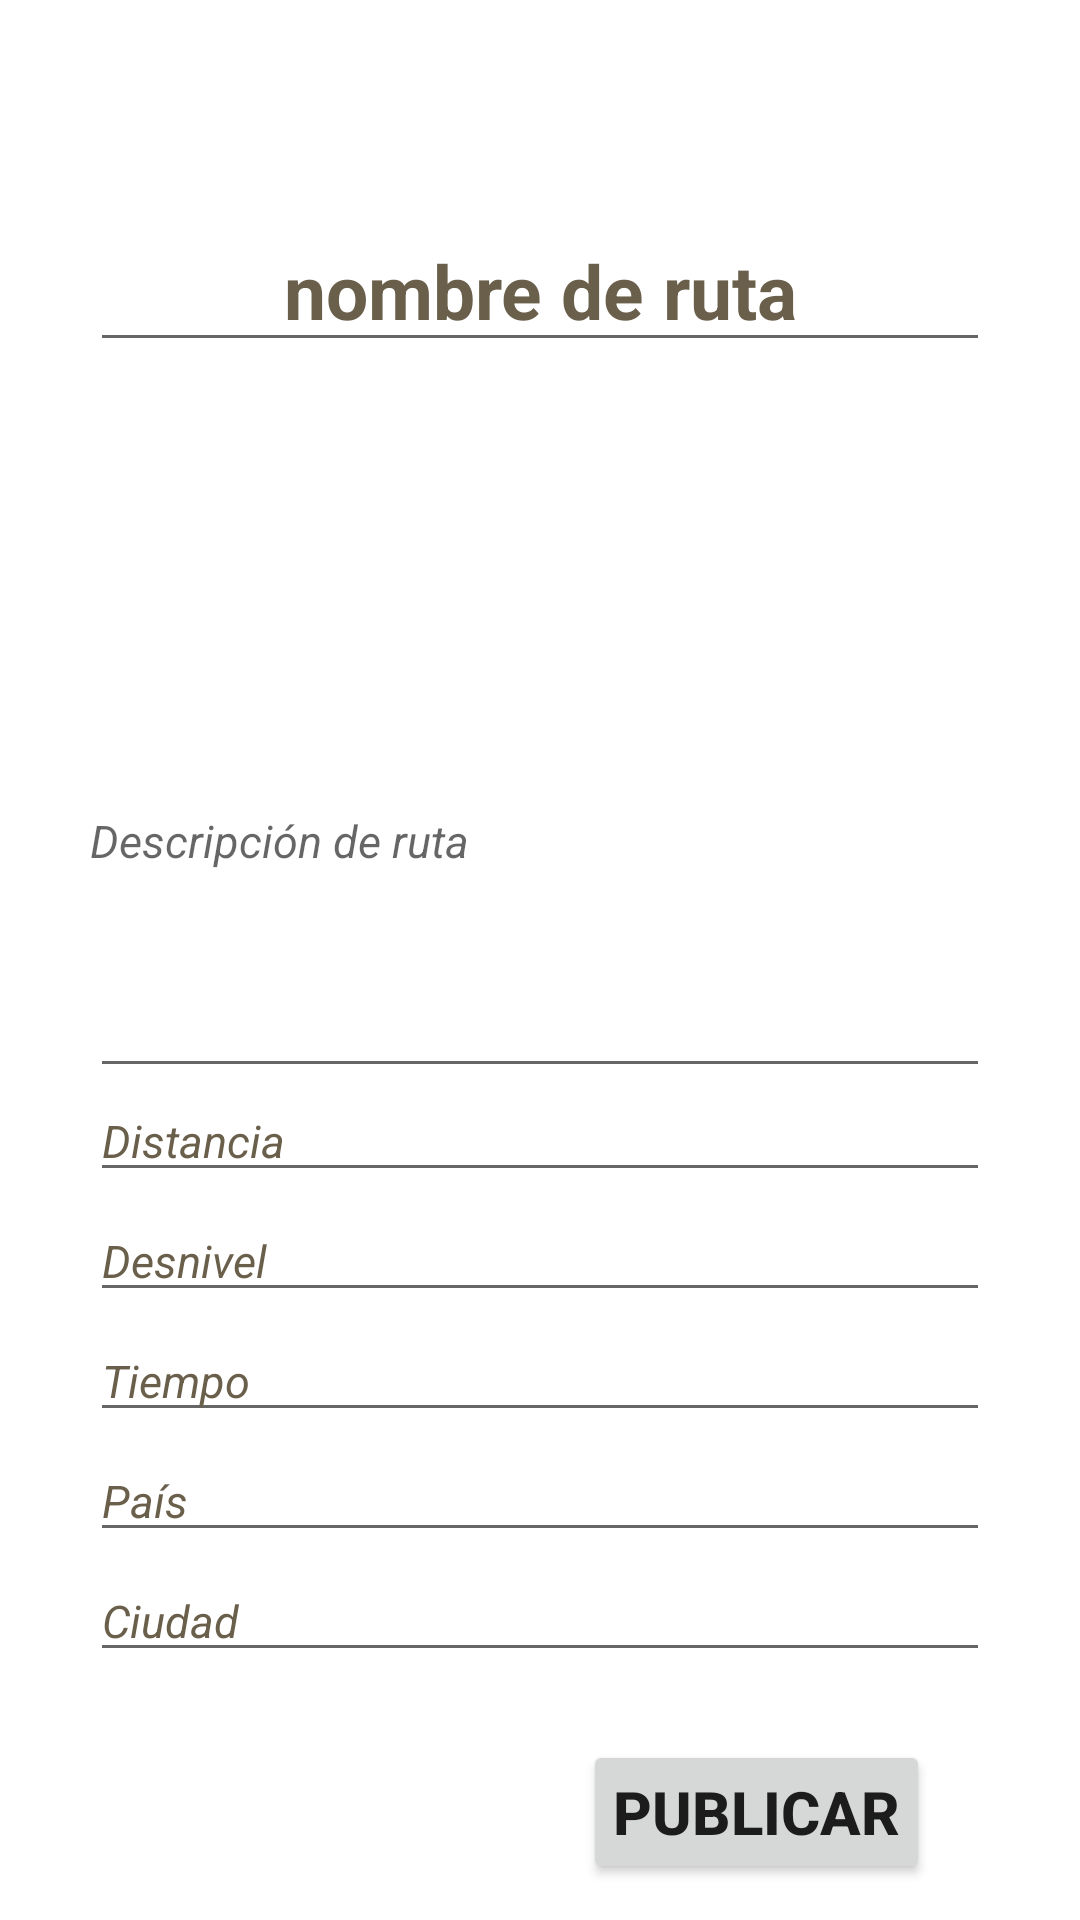

Layout XML and referenced resources for this Android screen:
<!-- AndroidManifest.xml: application theme Theme.PFGHiking -->
<!-- res/layout/activity_crear_ruta.xml -->
<?xml version="1.0" encoding="utf-8"?>
<androidx.constraintlayout.widget.ConstraintLayout xmlns:android="http://schemas.android.com/apk/res/android"
    xmlns:app="http://schemas.android.com/apk/res-auto"
    xmlns:tools="http://schemas.android.com/tools"
    android:layout_width="match_parent"
    android:layout_height="match_parent"
    tools:context=".Crear_Ruta"
    android:background="@color/white">

    <EditText
        android:id="@+id/TV_nombreRuta_NR"
        android:layout_width="match_parent"
        android:layout_height="wrap_content"
        android:hint="nombre de ruta"
        android:textStyle="bold"
        android:textSize="25dp"
        android:textColorHint="@color/lightbrown"
        android:textAlignment="center"
        android:layout_marginTop="70dp"
        android:layout_marginStart="30dp"
        android:layout_marginEnd="30dp"
        app:layout_constraintTop_toTopOf="parent"
        app:layout_constraintStart_toStartOf="parent"
        app:layout_constraintEnd_toEndOf="parent"
        />


    <ImageView
        android:layout_width="300dp"
        android:layout_height="120dp"
        android:layout_marginTop="125dp"
        android:layout_marginStart="30dp"
        android:layout_marginEnd="30dp"
        app:layout_constraintTop_toTopOf="parent"
        app:layout_constraintStart_toStartOf="parent"
        app:layout_constraintEnd_toEndOf="parent"
        />

    <TextView
        android:id="@+id/TV_descRuta_NR"
        android:layout_width="match_parent"
        android:layout_height="wrap_content"
        android:hint="Descripción de ruta"
        android:textStyle="italic"
        android:textSize="15dp"
        android:textAlignment="textStart"
        android:layout_marginTop="270dp"
        android:layout_marginStart="30dp"
        android:layout_marginEnd="30dp"
        android:textColor="@color/lightbrown"
        app:layout_constraintTop_toTopOf="parent"
        app:layout_constraintStart_toStartOf="parent"
        app:layout_constraintEnd_toEndOf="parent"
        />

    <EditText
        android:id="@+id/ET_descRuta_NR"
        android:layout_width="match_parent"
        android:layout_height="wrap_content"
        android:textStyle="italic"
        android:textSize="15dp"
        android:textAlignment="textStart"
        android:lines="3"
        android:textColorHint="@color/lightbrown"
        android:layout_marginTop="290dp"
        android:layout_marginStart="30dp"
        android:layout_marginEnd="30dp"
        app:layout_constraintTop_toTopOf="parent"
        app:layout_constraintStart_toStartOf="parent"
        app:layout_constraintEnd_toEndOf="parent"
        />

    <EditText
        android:id="@+id/ET_distRuta_NR"
        android:layout_width="match_parent"
        android:layout_height="wrap_content"
        android:textStyle="italic"
        android:hint="Distancia"
        android:textSize="15dp"
        android:textAlignment="textStart"
        android:layout_marginTop="360dp"
        android:layout_marginStart="30dp"
        android:layout_marginEnd="30dp"
        android:textColorHint="@color/lightbrown"
        app:layout_constraintTop_toTopOf="parent"
        app:layout_constraintStart_toStartOf="parent"
        app:layout_constraintEnd_toEndOf="parent"
        />

    <EditText
        android:id="@+id/ET_desnRuta_NR"
        android:layout_width="match_parent"
        android:layout_height="wrap_content"
        android:textStyle="italic"
        android:hint="Desnivel"
        android:textSize="15dp"
        android:textColorHint="@color/lightbrown"
        android:textAlignment="textStart"
        android:layout_marginTop="400dp"
        android:layout_marginStart="30dp"
        android:layout_marginEnd="30dp"
        app:layout_constraintTop_toTopOf="parent"
        app:layout_constraintStart_toStartOf="parent"
        app:layout_constraintEnd_toEndOf="parent"
        />

    <EditText
        android:id="@+id/ET_timeRuta_NR"
        android:layout_width="match_parent"
        android:layout_height="wrap_content"
        android:textStyle="italic"
        android:hint="Tiempo"
        android:textSize="15dp"
        android:textColorHint="@color/lightbrown"
        android:textAlignment="textStart"
        android:layout_marginTop="440dp"
        android:layout_marginStart="30dp"
        android:layout_marginEnd="30dp"
        app:layout_constraintTop_toTopOf="parent"
        app:layout_constraintStart_toStartOf="parent"
        app:layout_constraintEnd_toEndOf="parent"
        />


    <EditText
        android:id="@+id/ET_paísRuta_NR"
        android:layout_width="match_parent"
        android:layout_height="wrap_content"
        android:textStyle="italic"
        android:hint="País"
        android:textSize="15dp"
        android:textColorHint="@color/lightbrown"
        android:textAlignment="textStart"
        android:layout_marginTop="480dp"
        android:layout_marginStart="30dp"
        android:layout_marginEnd="30dp"
        app:layout_constraintTop_toTopOf="parent"
        app:layout_constraintStart_toStartOf="parent"
        app:layout_constraintEnd_toEndOf="parent"
        />


    <EditText
        android:id="@+id/ET_cityRuta_NR"
        android:layout_width="match_parent"
        android:layout_height="wrap_content"
        android:textStyle="italic"
        android:hint="Ciudad"
        android:textSize="15dp"
        android:textColorHint="@color/lightbrown"
        android:textAlignment="textStart"
        android:layout_marginTop="520dp"
        android:layout_marginStart="30dp"
        android:layout_marginEnd="30dp"
        app:layout_constraintTop_toTopOf="parent"
        app:layout_constraintStart_toStartOf="parent"
        app:layout_constraintEnd_toEndOf="parent"
        />


    <Button
        android:id="@+id/button_publicar_NR"
        android:layout_width="wrap_content"
        android:layout_height="wrap_content"
        android:layout_marginTop="580dp"
        android:layout_marginEnd="50dp"
        android:padding="10dp"
        app:cornerRadius="20dp"
        android:text="publicar"
        android:textStyle="bold"
        android:textSize="20dp"
        app:layout_constraintEnd_toEndOf="parent"
        app:layout_constraintTop_toTopOf="parent" />

</androidx.constraintlayout.widget.ConstraintLayout>
<!-- resources referenced by this layout -->
<resources>
  <color name="lightbrown">#6A5F4B</color>
  <color name="white">#FFFFFFFF</color>
  <style name="Theme.PFGHiking" parent="Theme.MaterialComponents.DayNight.DarkActionBar">
          
          <item name="colorPrimary">@color/purple_500</item>
          <item name="colorPrimaryVariant">@color/purple_700</item>
          <item name="colorOnPrimary">@color/white</item>
          
          <item name="colorSecondary">@color/teal_200</item>
          <item name="colorSecondaryVariant">@color/teal_700</item>
          <item name="colorOnSecondary">@color/black</item>
          
          <item name="android:statusBarColor" tools:targetApi="l">?attr/colorPrimaryVariant</item>
          
      </style>
  <color name="purple_500">#FF6200EE</color>
  <color name="purple_700">#FF3700B3</color>
  <color name="teal_200">#FF03DAC5</color>
  <color name="teal_700">#FF018786</color>
  <color name="black">#FF000000</color>
</resources>
